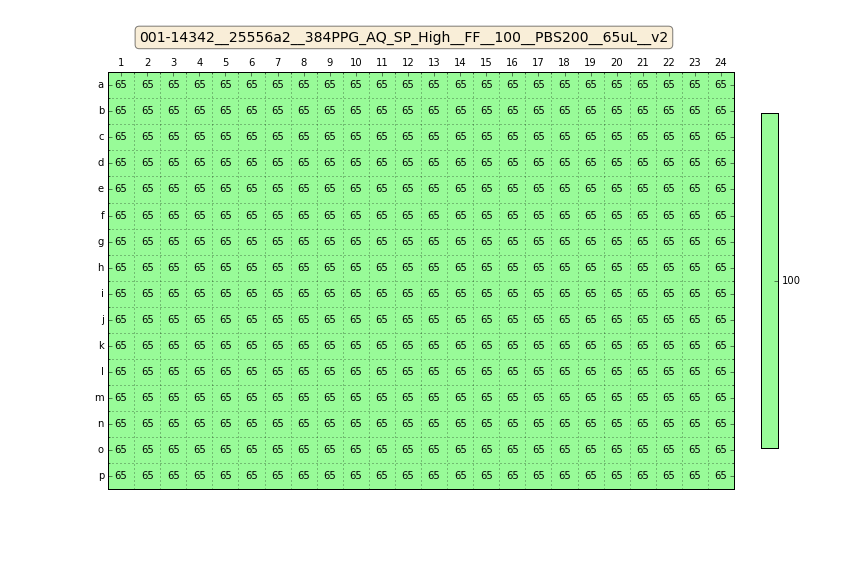

The data file committed next to this chart (first rows):
Col, Row, Well, mConc, mFillHeight, mFluid, mImpedance, mVolume
0, 0, A1, 100, 0, PBS200, 1.48, 65
1, 0, A2, 100, 0, PBS200, 1.48, 65
2, 0, A3, 100, 0, PBS200, 1.48, 65
3, 0, A4, 100, 0, PBS200, 1.48, 65
4, 0, A5, 100, 0, PBS200, 1.48, 65
5, 0, A6, 100, 0, PBS200, 1.48, 65
6, 0, A7, 100, 0, PBS200, 1.48, 65
7, 0, A8, 100, 0, PBS200, 1.48, 65
8, 0, A9, 100, 0, PBS200, 1.48, 65
9, 0, A10, 100, 0, PBS200, 1.48, 65
10, 0, A11, 100, 0, PBS200, 1.48, 65
11, 0, A12, 100, 0, PBS200, 1.48, 65
12, 0, A13, 100, 0, PBS200, 1.48, 65
13, 0, A14, 100, 0, PBS200, 1.48, 65
14, 0, A15, 100, 0, PBS200, 1.48, 65
15, 0, A16, 100, 0, PBS200, 1.48, 65
16, 0, A17, 100, 0, PBS200, 1.48, 65
17, 0, A18, 100, 0, PBS200, 1.48, 65
18, 0, A19, 100, 0, PBS200, 1.48, 65
19, 0, A20, 100, 0, PBS200, 1.48, 65
20, 0, A21, 100, 0, PBS200, 1.48, 65
21, 0, A22, 100, 0, PBS200, 1.48, 65
22, 0, A23, 100, 0, PBS200, 1.48, 65
23, 0, A24, 100, 0, PBS200, 1.48, 65
0, 1, B1, 100, 0, PBS200, 1.48, 65
1, 1, B2, 100, 0, PBS200, 1.48, 65
2, 1, B3, 100, 0, PBS200, 1.48, 65
3, 1, B4, 100, 0, PBS200, 1.48, 65
4, 1, B5, 100, 0, PBS200, 1.48, 65
5, 1, B6, 100, 0, PBS200, 1.48, 65
6, 1, B7, 100, 0, PBS200, 1.48, 65
7, 1, B8, 100, 0, PBS200, 1.48, 65
8, 1, B9, 100, 0, PBS200, 1.48, 65
9, 1, B10, 100, 0, PBS200, 1.48, 65
10, 1, B11, 100, 0, PBS200, 1.48, 65
11, 1, B12, 100, 0, PBS200, 1.48, 65
12, 1, B13, 100, 0, PBS200, 1.48, 65
13, 1, B14, 100, 0, PBS200, 1.48, 65
14, 1, B15, 100, 0, PBS200, 1.48, 65
15, 1, B16, 100, 0, PBS200, 1.48, 65
16, 1, B17, 100, 0, PBS200, 1.48, 65
17, 1, B18, 100, 0, PBS200, 1.48, 65
18, 1, B19, 100, 0, PBS200, 1.48, 65
19, 1, B20, 100, 0, PBS200, 1.48, 65
20, 1, B21, 100, 0, PBS200, 1.48, 65
21, 1, B22, 100, 0, PBS200, 1.48, 65
22, 1, B23, 100, 0, PBS200, 1.48, 65
23, 1, B24, 100, 0, PBS200, 1.48, 65
0, 2, C1, 100, 0, PBS200, 1.48, 65
1, 2, C2, 100, 0, PBS200, 1.48, 65
2, 2, C3, 100, 0, PBS200, 1.48, 65
3, 2, C4, 100, 0, PBS200, 1.48, 65
4, 2, C5, 100, 0, PBS200, 1.48, 65
5, 2, C6, 100, 0, PBS200, 1.48, 65
6, 2, C7, 100, 0, PBS200, 1.48, 65
7, 2, C8, 100, 0, PBS200, 1.48, 65
8, 2, C9, 100, 0, PBS200, 1.48, 65
9, 2, C10, 100, 0, PBS200, 1.48, 65
10, 2, C11, 100, 0, PBS200, 1.48, 65
11, 2, C12, 100, 0, PBS200, 1.48, 65
... 324 more rows
